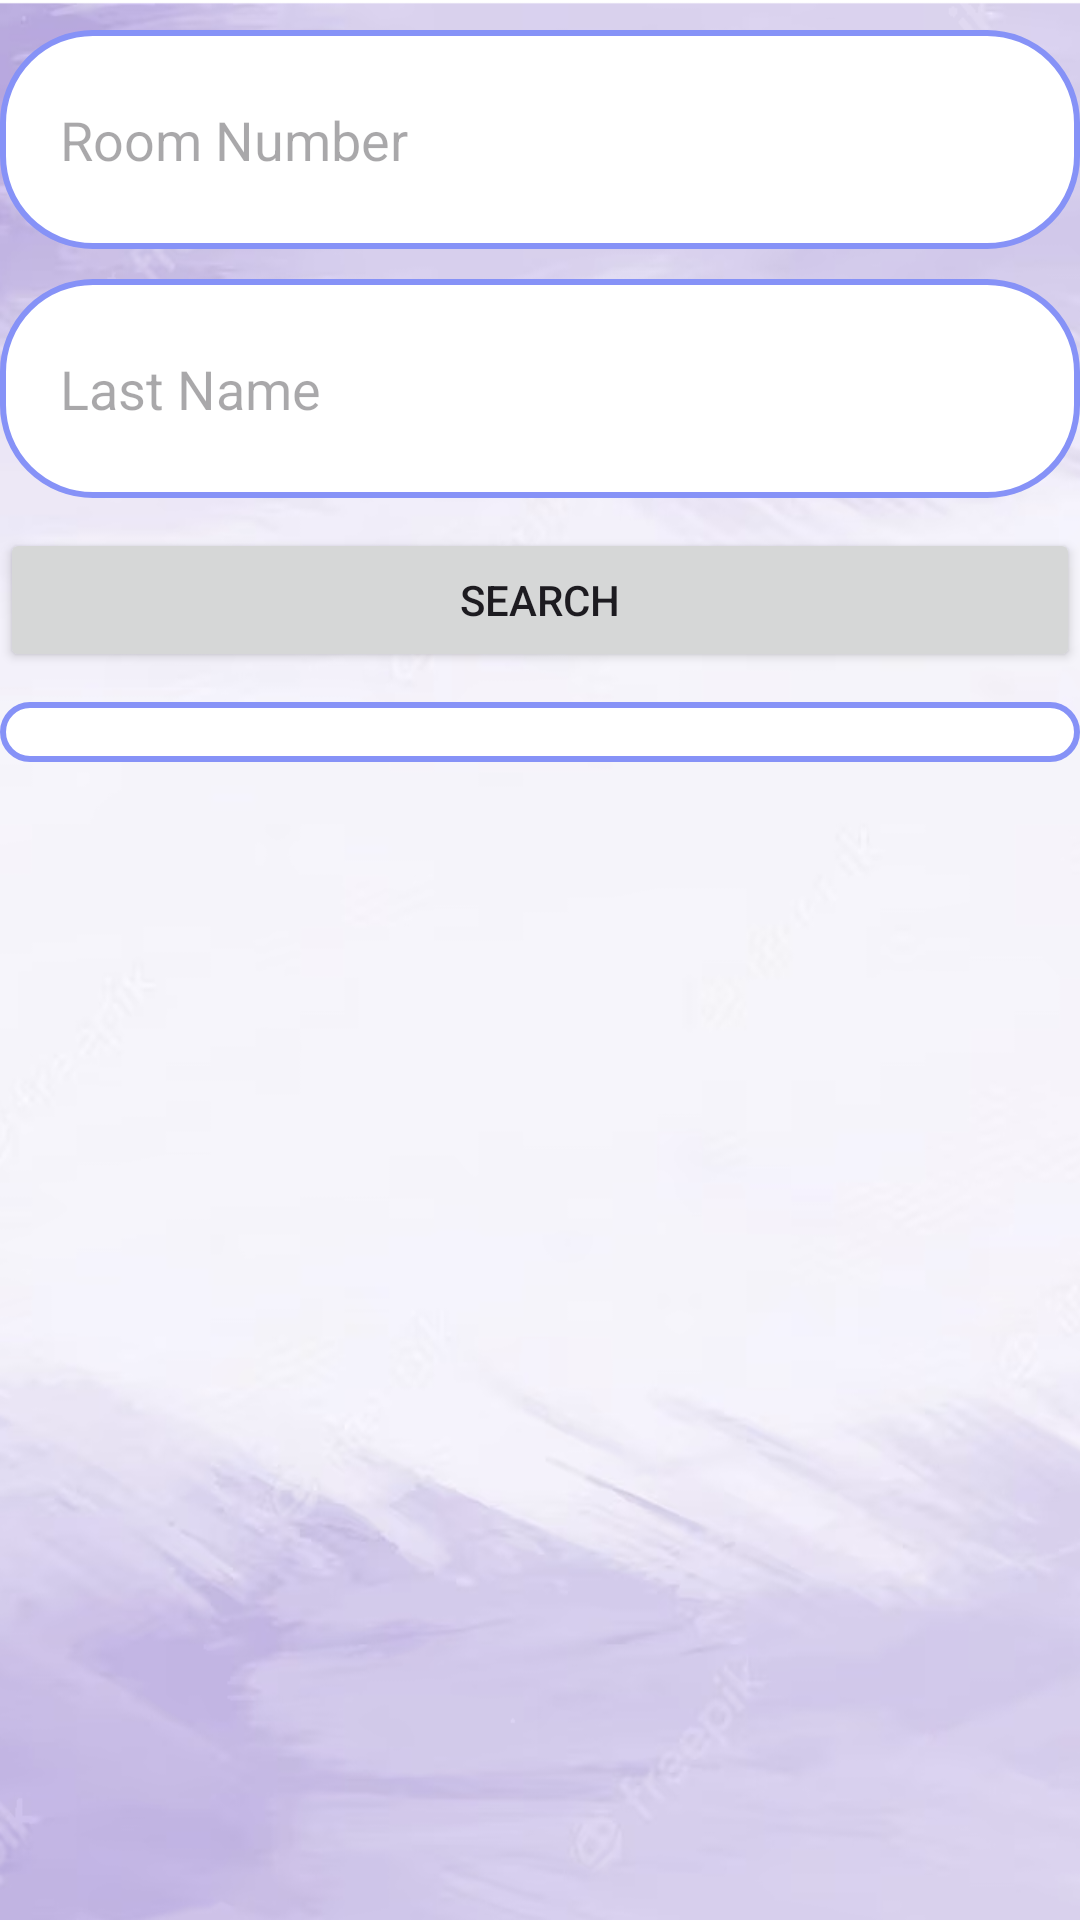

Layout XML and referenced resources for this Android screen:
<!-- AndroidManifest.xml: application theme Theme.FypECheckIn -->
<!-- res/layout/activity_check_out.xml -->
<?xml version="1.0" encoding="utf-8"?>
<LinearLayout
    xmlns:android="http://schemas.android.com/apk/res/android"
    xmlns:app="http://schemas.android.com/apk/res-auto"
    xmlns:tools="http://schemas.android.com/tools"
    android:layout_width="match_parent"
    android:layout_height="match_parent"
    android:orientation="vertical"
    android:background="@drawable/fypbg"
    tools:context=".checkOutActivity">

    <EditText
        android:id="@+id/roomNumberEditTextCO"
        android:layout_width="match_parent"
        android:layout_height="73dp"
        android:padding="20dp"
        android:layout_marginTop="10dp"
        android:background="@drawable/lilac_border"
        android:hint="Room Number"/>

    <EditText
        android:id="@+id/lastNameEditTextCO"
        android:layout_width="match_parent"
        android:background="@drawable/lilac_border"
        android:layout_marginTop="10dp"
        android:layout_height="73dp"
        android:padding="20dp"
        android:hint="Last Name" />

    <Button
        android:id="@+id/searchBtnCO"
        android:layout_width="match_parent"
        android:layout_height="wrap_content"
        android:layout_marginTop="10dp"
        android:text="Search"/>

    <ListView
        android:id="@+id/userListViewCO"
        android:layout_width="match_parent"
        android:layout_height="wrap_content"
        android:background="@drawable/lilac_border"
        android:padding="10dp"
        android:layout_marginTop="10dp"/>

</LinearLayout>
<!-- resources referenced by this layout -->
<resources>
  <!-- drawable fypbg: png bitmap (drawable, 294480 bytes) -->
  <!-- drawable lilac_border (drawable) -->
  <?xml version="1.0" encoding="utf-8"?>
  <shape xmlns:android="http://schemas.android.com/apk/res/android"
      android:shape="rectangle">
  
      <corners
          android:radius="30dp"/>
  
      <stroke
          android:color="@color/lilac"
          android:width="2dp"/>
      <solid
          android:color="@color/white"/>
  
  </shape>
  <style name="Theme.FypECheckIn" parent="Base.Theme.FypECheckIn" />
  <color name="lilac">#8692F7</color>
  <color name="white">#FFFFFFFF</color>
  <style name="Base.Theme.FypECheckIn" parent="Theme.Material3.DayNight.NoActionBar">
          
           <item name="colorPrimary">@color/lilac</item>
          <item name="colorPrimaryVariant">@color/lilac</item>
      </style>
</resources>
